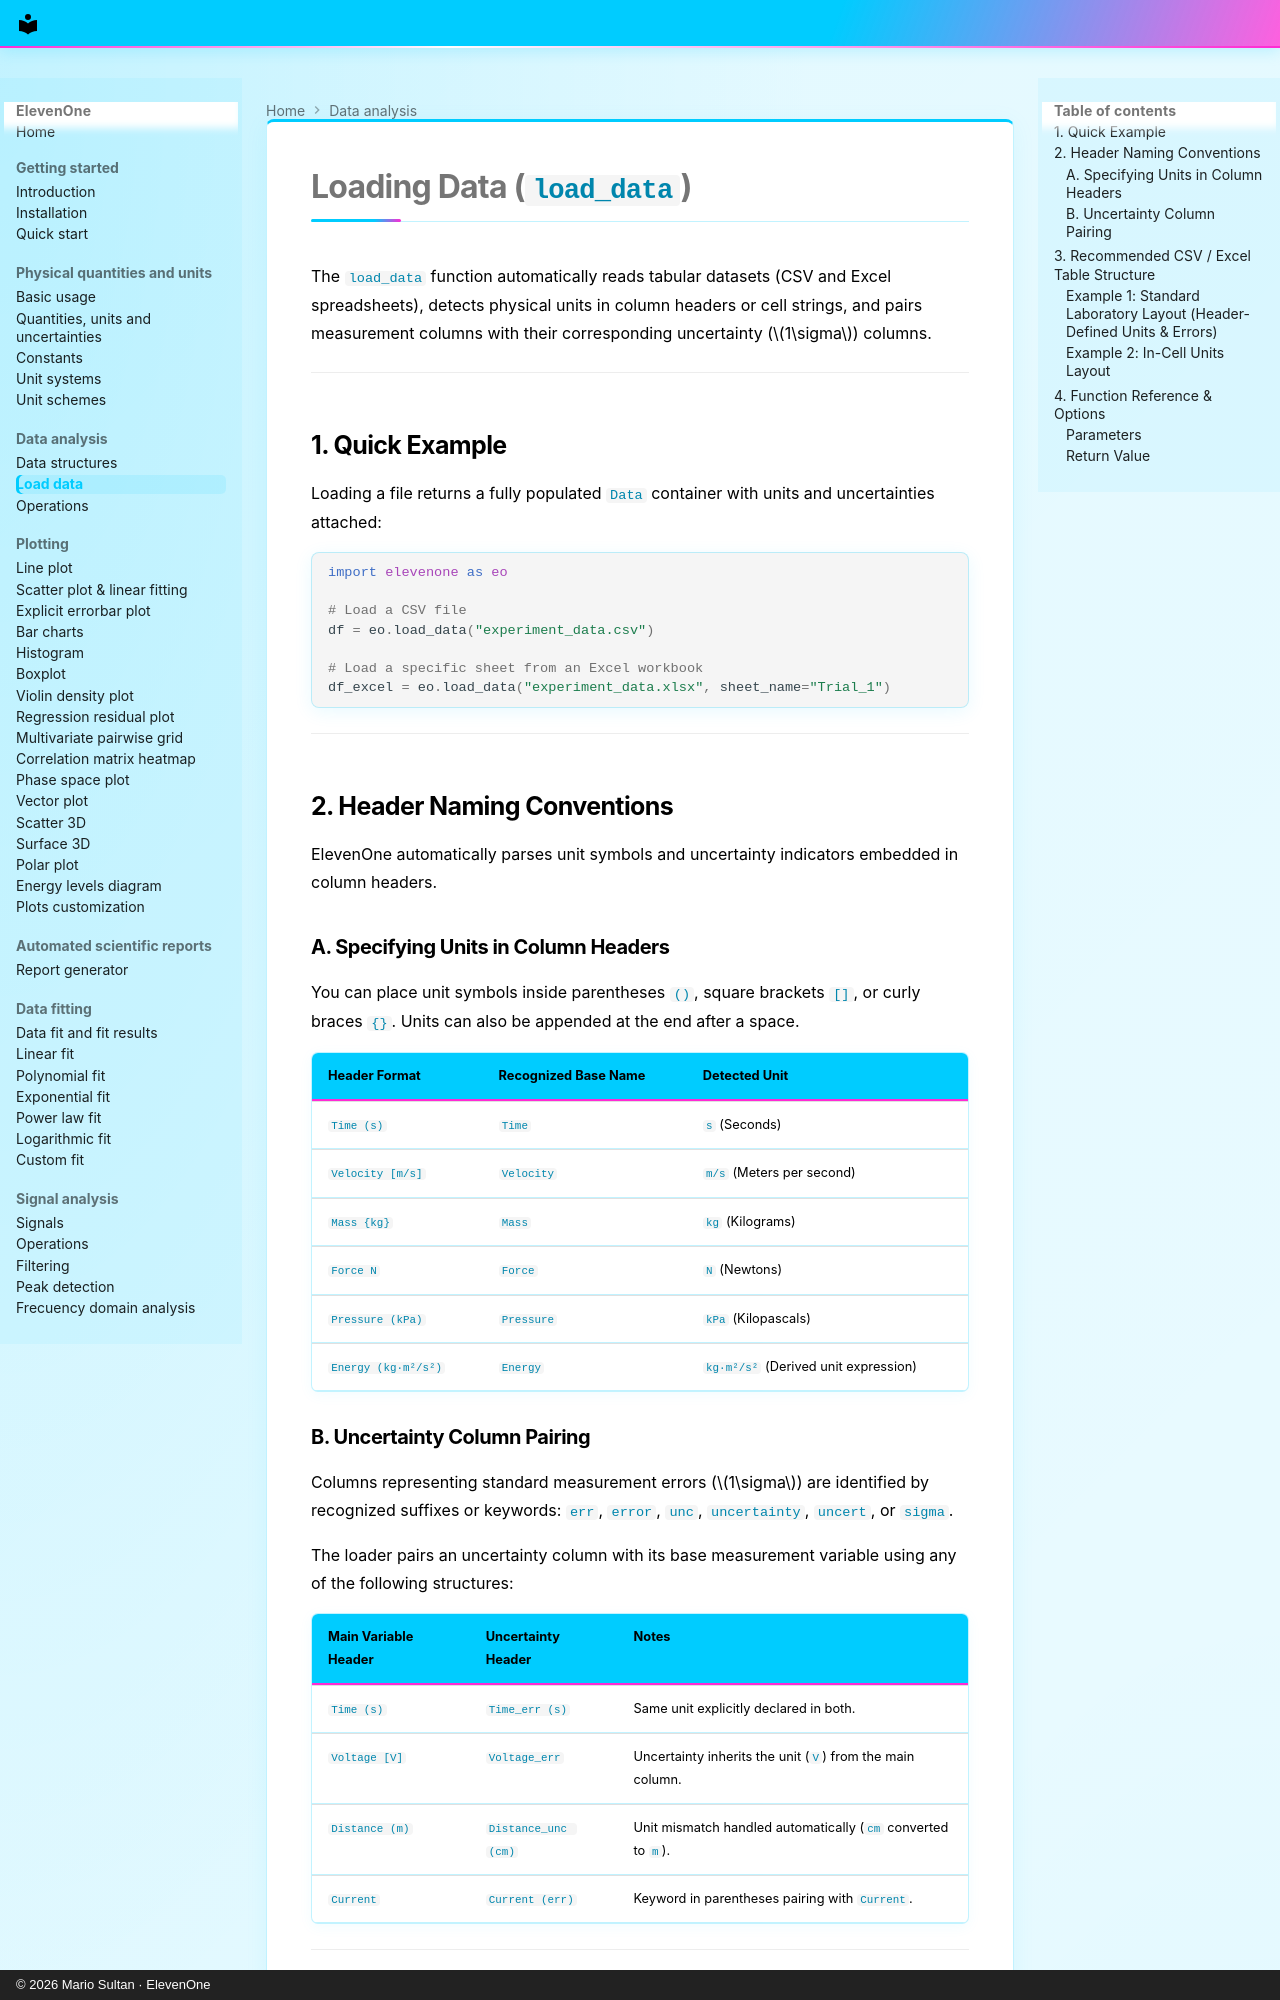

repository: MarioSultan/ElevenOne · page: load_data/index.html · generator: mkdocs · copyright: © 2026 Mario Sultan · ElevenOne

# Loading Data (`load_data`)

The `load_data` function automatically reads tabular datasets (CSV and Excel spreadsheets), detects physical units in column headers or cell strings, and pairs measurement columns with their corresponding uncertainty ($1\sigma$) columns.

---

## 1. Quick Example

Loading a file returns a fully populated `Data` container with units and uncertainties attached:

```python
import elevenone as eo

# Load a CSV file
df = eo.load_data("experiment_data.csv")

# Load a specific sheet from an Excel workbook
df_excel = eo.load_data("experiment_data.xlsx", sheet_name="Trial_1")
```

---

## 2. Header Naming Conventions

ElevenOne automatically parses unit symbols and uncertainty indicators embedded in column headers.

### A. Specifying Units in Column Headers

You can place unit symbols inside parentheses `()`, square brackets `[]`, or curly braces `{}`. Units can also be appended at the end after a space.

| Header Format | Recognized Base Name | Detected Unit |
| :--- | :--- | :--- |
| `Time (s)` | `Time` | `s` (Seconds) |
| `Velocity [m/s]` | `Velocity` | `m/s` (Meters per second) |
| `Mass {kg}` | `Mass` | `kg` (Kilograms) |
| `Force N` | `Force` | `N` (Newtons) |
| `Pressure (kPa)` | `Pressure` | `kPa` (Kilopascals) |
| `Energy (kg·m²/s²)` | `Energy` | `kg·m²/s²` (Derived unit expression) |

### B. Uncertainty Column Pairing

Columns representing standard measurement errors ($1\sigma$) are identified by recognized suffixes or keywords: `err`, `error`, `unc`, `uncertainty`, `uncert`, or `sigma`.

The loader pairs an uncertainty column with its base measurement variable using any of the following structures:

| Main Variable Header | Uncertainty Header | Notes |
| :--- | :--- | :--- |
| `Time (s)` | `Time_err (s)` | Same unit explicitly declared in both. |
| `Voltage [V]` | `Voltage_err` | Uncertainty inherits the unit (`V`) from the main column. |
| `Distance (m)` | `Distance_unc (cm)` | Unit mismatch handled automatically (`cm` converted to `m`). |
| `Current` | `Current (err)` | Keyword in parentheses pairing with `Current`. |

---
